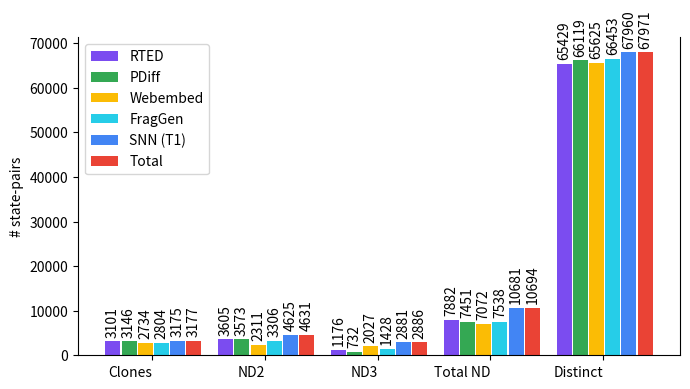

Here is the Python script that generated this plot: (Note: this script raises an exception after producing the figure.)
import pandas as pd
import matplotlib.pyplot as plt
import numpy as np

def plot_grouped_bars_on_ax(ax, df, title):
    categories = [ "Clones", "ND2", "ND3", "Total ND", "Distinct"]
    col_map = {
        "ND2": "pred_nd2",
        "ND3": "pred_nd3",
        "Clones": "pred_clones",
        "Total ND": "pred_nd_total",
        "Distinct": "pred_distinct",
    }
    methods = df["Method"].unique().tolist()
    x = np.arange(len(categories))
    bar_width = 0.8 / len(methods)

    # Use the previous color mapping
    color_map = {
        "RTED":      "#7B4CF0",
        "PDiff":     "#34A853",
        "Webembed":  "#FBBC05",
        "FragGen":   "#26CDE8",
        "SNN (T1)":  "#4285F4",
        "SNN (T6)":  "#4285F4",
        "Total":     "#EA4335"
    }

    for i, method in enumerate(methods):
        df_method = df[df["Method"] == method]
        bar_values = [df_method[col_map[cat]].values[0] for cat in categories]
        method_color = color_map.get(method, "gray")
        rects = ax.bar(
            x + i * (bar_width + 0.01),
            bar_values,
            bar_width,
            label=method,
            color=method_color
        )
        ax.bar_label(rects, fmt='%.0f', rotation=90, padding=3)

    ax.set_xticks(x + (len(methods) - 1) * (bar_width + 0.005) / 2)
    ax.set_xticklabels(categories, rotation=0, ha="right")
    ax.set_ylabel("# state-pairs")
    ax.legend()
    ax.spines["top"].set_visible(False)

if __name__ == "__main__":
    base_path = "/Users/<user>/Documents/uni/semester-4/thesis/NDD"
    data = [
        ("withinapp", "RTED", 3101, 3605, 1176, 7882, 65429),
        ("withinapp", "PDiff", 3146, 3573, 732, 7451, 66119),
        ("withinapp", "Webembed", 2734, 2311, 2027, 7072, 65625),
        ("withinapp", "FragGen", 2804, 3306, 1428, 7538, 66453),
        ("withinapp", "SNN (T1)", 3175, 4625, 2881, 10681, 67960),
        ("withinapp", "Total", 3177, 4631, 2886, 10694, 67971),
        ("acrossapp", "RTED", 3126, 7471, 1169, 11766, 69034),
        ("acrossapp", "PDiff", 3170, 5935, 740, 9845, 73065),
        ("acrossapp", "Webembed", 2761, 6014, 1953, 10728, 73158),
        ("acrossapp", "SNN (T6)", 3190, 6948, 1591, 11729, 67754),
        ("acrossapp", "Total", 3204, 8675, 2886, 14765, 75225),
    ]
    df = pd.DataFrame(data, columns=[
        "Setting", "Method", "pred_clones", "pred_nd2", "pred_nd3", "pred_nd_total", "pred_distinct"
    ])

    df_within = df[df["Setting"].str.strip() == "withinapp"]
    df_across = df[df["Setting"].str.strip() == "acrossapp"]

    # Create the Within App plot as a separate figure
    fig1, ax1 = plt.subplots(figsize=(7, 4))
    plot_grouped_bars_on_ax(ax1, df_within, "Within App")
    plt.tight_layout()
    plt.savefig(f"{base_path}/results/report/state_pair_analysis_within.png", dpi=300, bbox_inches='tight')
    plt.show()

    # Create the Across App plot as a separate figure
    fig2, ax2 = plt.subplots(figsize=(7, 4))
    plot_grouped_bars_on_ax(ax2, df_across, "Across App")
    plt.tight_layout()
    plt.savefig(f"{base_path}/results/report/state_pair_analysis_across.png", dpi=300, bbox_inches='tight')
    plt.show()
